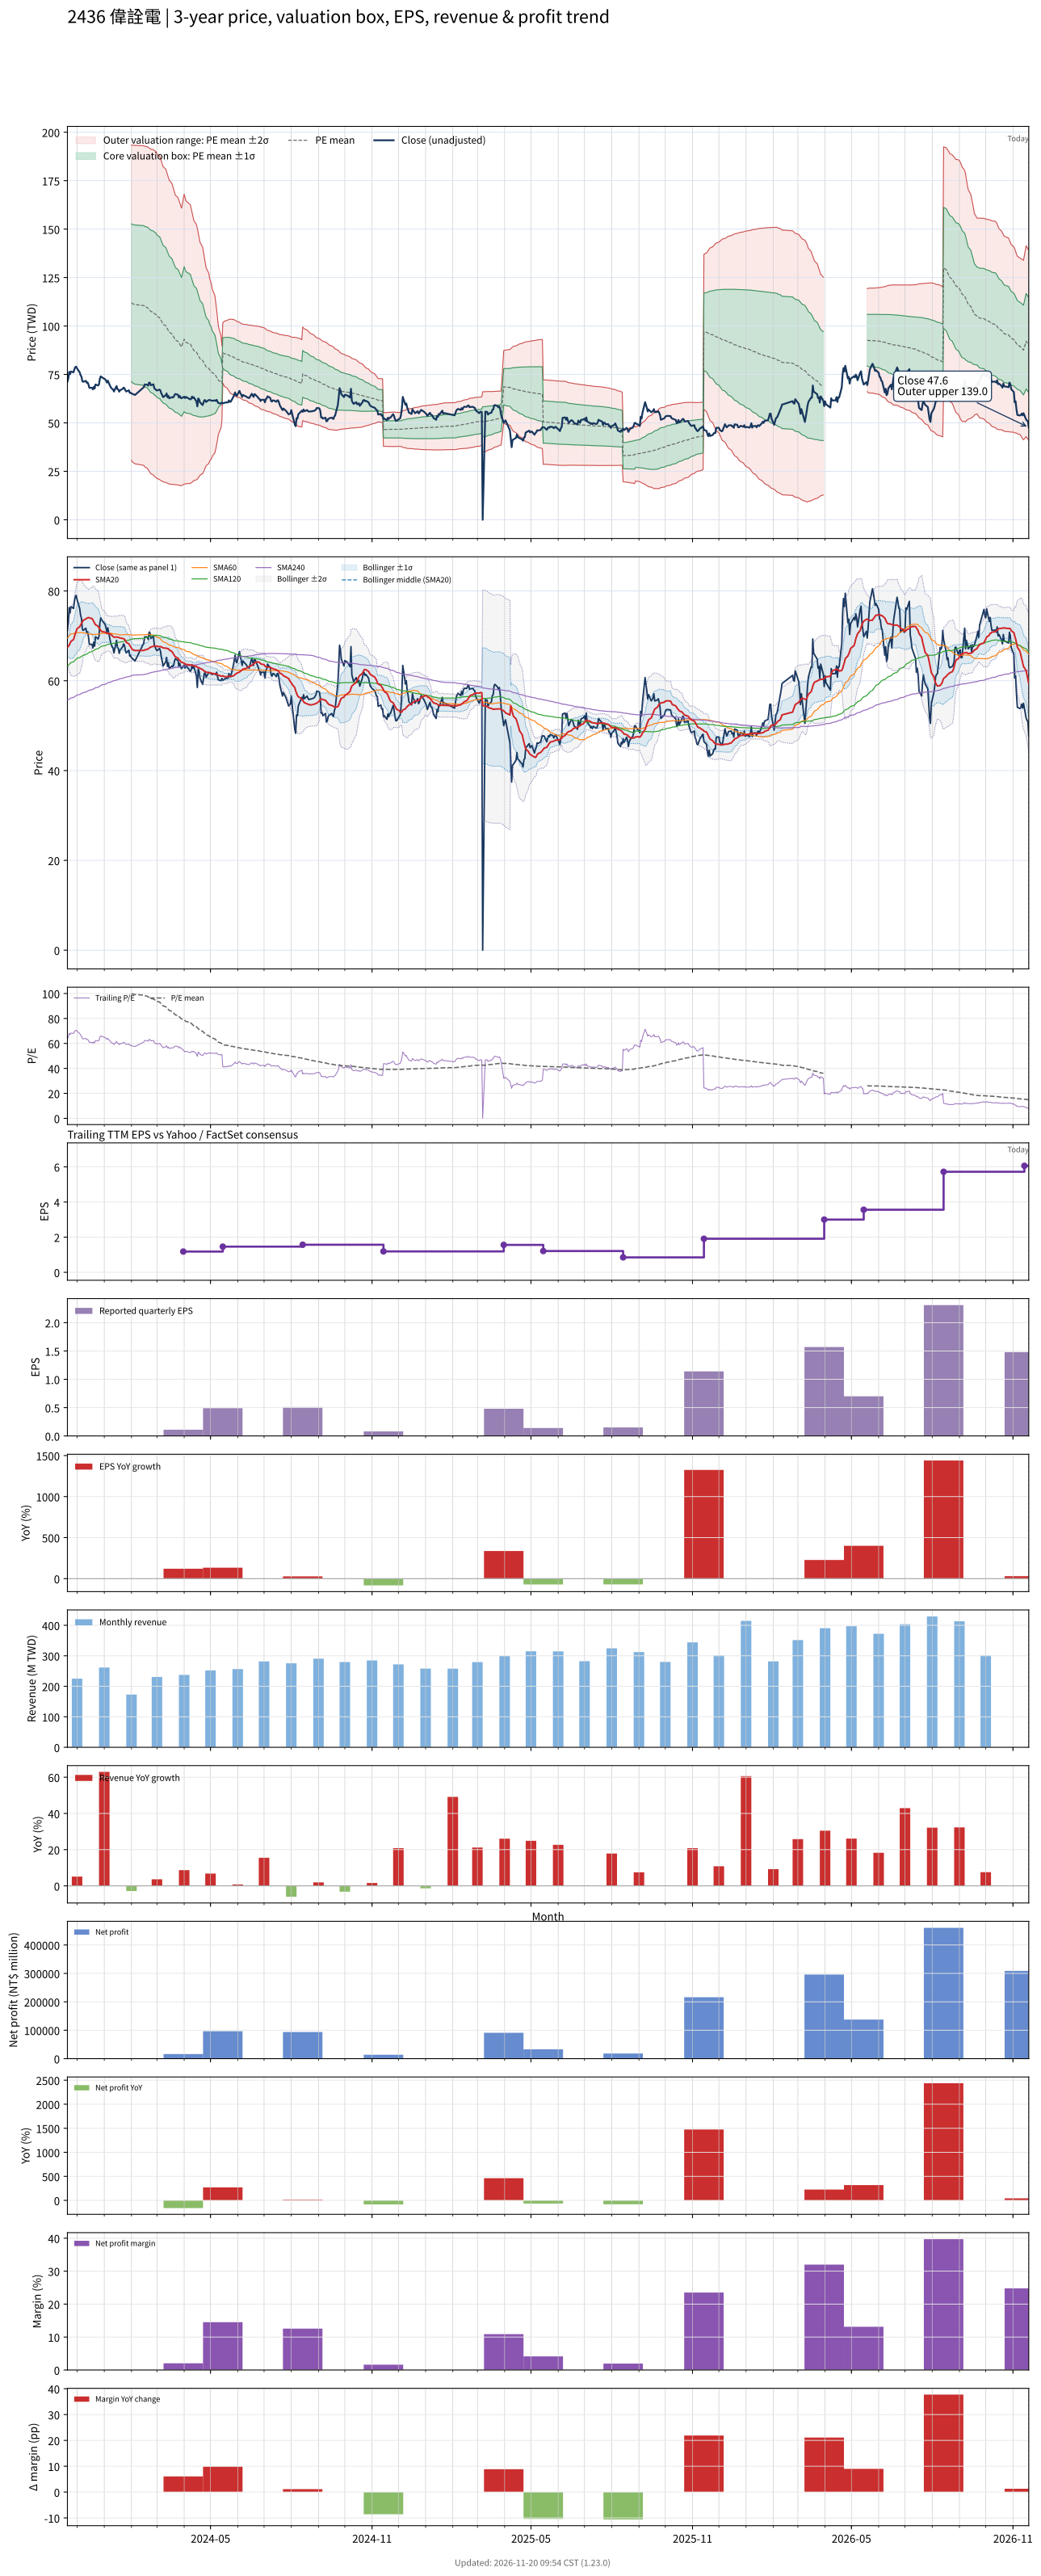

The table this chart was drawn from, first rows:
# chart-version: skill-stock-dynamic-val…
date, close, available_date, period_end, eps, ttm_eps, pe, pe_mean, pe_std, price_m2, price_m1, price_mean, price_p1, price_p2, forward_eps, forward_pe, forward_pe_mean, forward_pe_std, forward_price_m2, forward_price_m1, forward_price_mean, forward_price_p1, forward_price_p2, sma20
2023-11-20, 71.2, 2023-11-14, 2023-09-30, 0.46, 1.12, 63.57, , , , , , , , , , , , , , , , , 67.46
2023-11-21, 72.8, 2023-11-14, 2023-09-30, 0.46, 1.12, 65, , , , , , , , , , , , , , , , , 67.64
2023-11-22, 76.3, 2023-11-14, 2023-09-30, 0.46, 1.12, 68.12, , , , , , , , , , , , , , , , , 67.93
2023-11-23, 75.1, 2023-11-14, 2023-09-30, 0.46, 1.12, 67.05, , , , , , , , , , , , , , , , , 68.31
2023-11-24, 76.5, 2023-11-14, 2023-09-30, 0.46, 1.12, 68.3, , , , , , , , , , , , , , , , , 68.75
2023-11-27, 76.1, 2023-11-14, 2023-09-30, 0.46, 1.12, 67.95, , , , , , , , , , , , , , , , , 69.18
2023-11-28, 77.7, 2023-11-14, 2023-09-30, 0.46, 1.12, 69.38, , , , , , , , , , , , , , , , , 69.85
2023-11-29, 78.8, 2023-11-14, 2023-09-30, 0.46, 1.12, 70.36, , , , , , , , , , , , , , , , , 70.49
2023-11-30, 79, 2023-11-14, 2023-09-30, 0.46, 1.12, 70.54, , , , , , , , , , , , , , , , , 71.05
2023-12-01, 78.1, 2023-11-14, 2023-09-30, 0.46, 1.12, 69.73, , , , , , , , , , , , , , , , , 71.6
2023-12-04, 76.1, 2023-11-14, 2023-09-30, 0.46, 1.12, 67.95, , , , , , , , , , , , , , , , , 72.02
2023-12-05, 74.6, 2023-11-14, 2023-09-30, 0.46, 1.12, 66.61, , , , , , , , , , , , , , , , , 72.41
2023-12-06, 73.9, 2023-11-14, 2023-09-30, 0.46, 1.12, 65.98, , , , , , , , , , , , , , , , , 72.77
2023-12-07, 71.5, 2023-11-14, 2023-09-30, 0.46, 1.12, 63.84, , , , , , , , , , , , , , , , , 73.08
2023-12-08, 71.2, 2023-11-14, 2023-09-30, 0.46, 1.12, 63.57, , , , , , , , , , , , , , , , , 73.45
2023-12-11, 71.7, 2023-11-14, 2023-09-30, 0.46, 1.12, 64.02, , , , , , , , , , , , , , , , , 73.75
2023-12-12, 70.7, 2023-11-14, 2023-09-30, 0.46, 1.12, 63.12, , , , , , , , , , , , , , , , , 73.91
2023-12-13, 70.9, 2023-11-14, 2023-09-30, 0.46, 1.12, 63.3, , , , , , , , , , , , , , , , , 74
2023-12-14, 69.8, 2023-11-14, 2023-09-30, 0.46, 1.12, 62.32, , , , , , , , , , , , , , , , , 74.09
2023-12-15, 68.1, 2023-11-14, 2023-09-30, 0.46, 1.12, 60.8, , , , , , , , , , , , , , , , , 74
2023-12-18, 68.1, 2023-11-14, 2023-09-30, 0.46, 1.12, 60.8, , , , , , , , , , , , , , , , , 73.85
2023-12-19, 67.3, 2023-11-14, 2023-09-30, 0.46, 1.12, 60.09, , , , , , , , , , , , , , , , , 73.58
2023-12-20, 68.6, 2023-11-14, 2023-09-30, 0.46, 1.12, 61.25, , , , , , , , , , , , , , , , , 73.19
2023-12-21, 67.7, 2023-11-14, 2023-09-30, 0.46, 1.12, 60.45, , , , , , , , , , , , , , , , , 72.82
2023-12-22, 69.8, 2023-11-14, 2023-09-30, 0.46, 1.12, 62.32, , , , , , , , , , , , , , , , , 72.48
2023-12-25, 69.3, 2023-11-14, 2023-09-30, 0.46, 1.12, 61.88, , , , , , , , , , , , , , , , , 72.14
2023-12-26, 69.9, 2023-11-14, 2023-09-30, 0.46, 1.12, 62.41, , , , , , , , , , , , , , , , , 71.75
2023-12-27, 72.9, 2023-11-14, 2023-09-30, 0.46, 1.12, 65.09, , , , , , , , , , , , , , , , , 71.46
2023-12-28, 74, 2023-11-14, 2023-09-30, 0.46, 1.12, 66.07, , , , , , , , , , , , , , , , , 71.21
2023-12-29, 73.6, 2023-11-14, 2023-09-30, 0.46, 1.12, 65.71, , , , , , , , , , , , , , , , , 70.98
2024-01-02, 72.5, 2023-11-14, 2023-09-30, 0.46, 1.12, 64.73, , , , , , , , , , , , , , , , , 70.81
2024-01-03, 71.8, 2023-11-14, 2023-09-30, 0.46, 1.12, 64.11, , , , , , , , , , , , , , , , , 70.67
2024-01-04, 70.8, 2023-11-14, 2023-09-30, 0.46, 1.12, 63.21, , , , , , , , , , , , , , , , , 70.51
2024-01-05, 71.8, 2023-11-14, 2023-09-30, 0.46, 1.12, 64.11, , , , , , , , , , , , , , , , , 70.53
2024-01-08, 68.7, 2023-11-14, 2023-09-30, 0.46, 1.12, 61.34, , , , , , , , , , , , , , , , , 70.4
2024-01-09, 68, 2023-11-14, 2023-09-30, 0.46, 1.12, 60.71, , , , , , , , , , , , , , , , , 70.22
2024-01-10, 67.5, 2023-11-14, 2023-09-30, 0.46, 1.12, 60.27, , , , , , , , , , , , , , , , , 70.06
2024-01-11, 67.3, 2023-11-14, 2023-09-30, 0.46, 1.12, 60.09, , , , , , , , , , , , , , , , , 69.88
2024-01-12, 66.2, 2023-11-14, 2023-09-30, 0.46, 1.12, 59.11, , , , , , , , , , , , , , , , , 69.69
2024-01-15, 69, 2023-11-14, 2023-09-30, 0.46, 1.12, 61.61, , , , , , , , , , , , , , , , , 69.74
2024-01-16, 67.4, 2023-11-14, 2023-09-30, 0.46, 1.12, 60.18, , , , , , , , , , , , , , , , , 69.7
2024-01-17, 67.2, 2023-11-14, 2023-09-30, 0.46, 1.12, 60, , , , , , , , , , , , , , , , , 69.7
2024-01-18, 66.1, 2023-11-14, 2023-09-30, 0.46, 1.12, 59.02, , , , , , , , , , , , , , , , , 69.58
2024-01-19, 66.8, 2023-11-14, 2023-09-30, 0.46, 1.12, 59.64, , , , , , , , , , , , , , , , , 69.53
2024-01-22, 67.6, 2023-11-14, 2023-09-30, 0.46, 1.12, 60.36, , , , , , , , , , , , , , , , , 69.42
2024-01-23, 68.2, 2023-11-14, 2023-09-30, 0.46, 1.12, 60.89, , , , , , , , , , , , , , , , , 69.36
2024-01-24, 67.9, 2023-11-14, 2023-09-30, 0.46, 1.12, 60.62, , , , , , , , , , , , , , , , , 69.27
2024-01-25, 66.8, 2023-11-14, 2023-09-30, 0.46, 1.12, 59.64, , , , , , , , , , , , , , , , , 68.96
2024-01-26, 66.2, 2023-11-14, 2023-09-30, 0.46, 1.12, 59.11, , , , , , , , , , , , , , , , , 68.57
2024-01-29, 66.8, 2023-11-14, 2023-09-30, 0.46, 1.12, 59.64, , , , , , , , , , , , , , , , , 68.23
2024-01-30, 65.5, 2023-11-14, 2023-09-30, 0.46, 1.12, 58.48, , , , , , , , , , , , , , , , , 67.88
2024-01-31, 65.6, 2023-11-14, 2023-09-30, 0.46, 1.12, 58.57, , , , , , , , , , , , , , , , , 67.57
2024-02-01, 65.1, 2023-11-14, 2023-09-30, 0.46, 1.12, 58.12, 100, 36.3, 30.72, 71.37, 112, 152.7, 193.3, , , , , , , , , , 67.28
2024-02-02, 65, 2023-11-14, 2023-09-30, 0.46, 1.12, 58.04, 99.6, 36.49, 29.81, 70.68, 111.6, 152.4, 193.3, , , , , , , , , , 66.94
2024-02-05, 64.4, 2023-11-14, 2023-09-30, 0.46, 1.12, 57.5, 99.15, 36.68, 28.89, 69.97, 111, 152.1, 193.2, , , , , , , , , , 66.73
2024-02-15, 68.4, 2023-11-14, 2023-09-30, 0.46, 1.12, 61.07, 98.71, 36.82, 28.09, 69.33, 110.6, 151.8, 193, , , , , , , , , , 66.75
2024-02-16, 69.8, 2023-11-14, 2023-09-30, 0.46, 1.12, 62.32, 98.27, 36.93, 27.34, 68.7, 110.1, 151.4, 192.8, , , , , , , , , , 66.86
2024-02-19, 69.7, 2023-11-14, 2023-09-30, 0.46, 1.12, 62.23, 97.81, 37.03, 26.59, 68.07, 109.5, 151, 192.5, , , , , , , , , , 66.98
2024-02-20, 69.2, 2023-11-14, 2023-09-30, 0.46, 1.12, 61.79, 97.35, 37.14, 25.84, 67.44, 109, 150.6, 192.2, , , , , , , , , , 67.14
... 668 more rows
